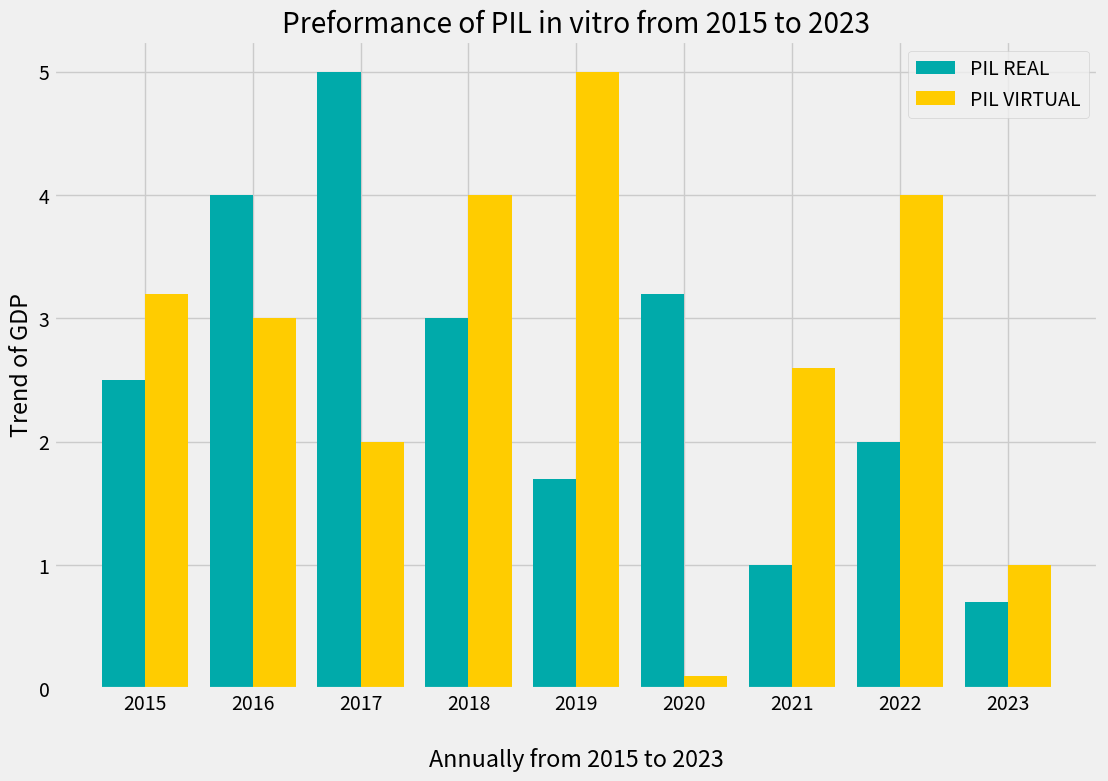

Recreate this plot in Python.
#!/usr/bin/env python3

import numpy as np
from matplotlib import pyplot as plt

# plt.style.use("dark_background")
# plt.style.use("Solarize_Light2")
plt.style.use("fivethirtyeight")

indexes = np.arange(9)
width = 0.4
Annual = [x for x in range(2015, 2024)]
RealPIL = [2.5,4,5,3,1.7,3.2,1,2,0.7]
VirtualPIL = [3.2,3,2,4,5,0.1,2.6,4,1]

plt.figure(figsize=(12,8))
plt.bar(indexes, RealPIL, label="PIL REAL", width=width, color="#00aaaa")
plt.bar(indexes+width, VirtualPIL, label="PIL VIRTUAL", width=width, color="#ffcc00")
plt.legend()

plt.title("Preformance of PIL in vitro from 2015 to 2023")
plt.xlabel("\nAnnually from 2015 to 2023")
plt.ylabel("Trend of GDP")
plt.xticks(indexes+width/2, Annual)

plt.show()